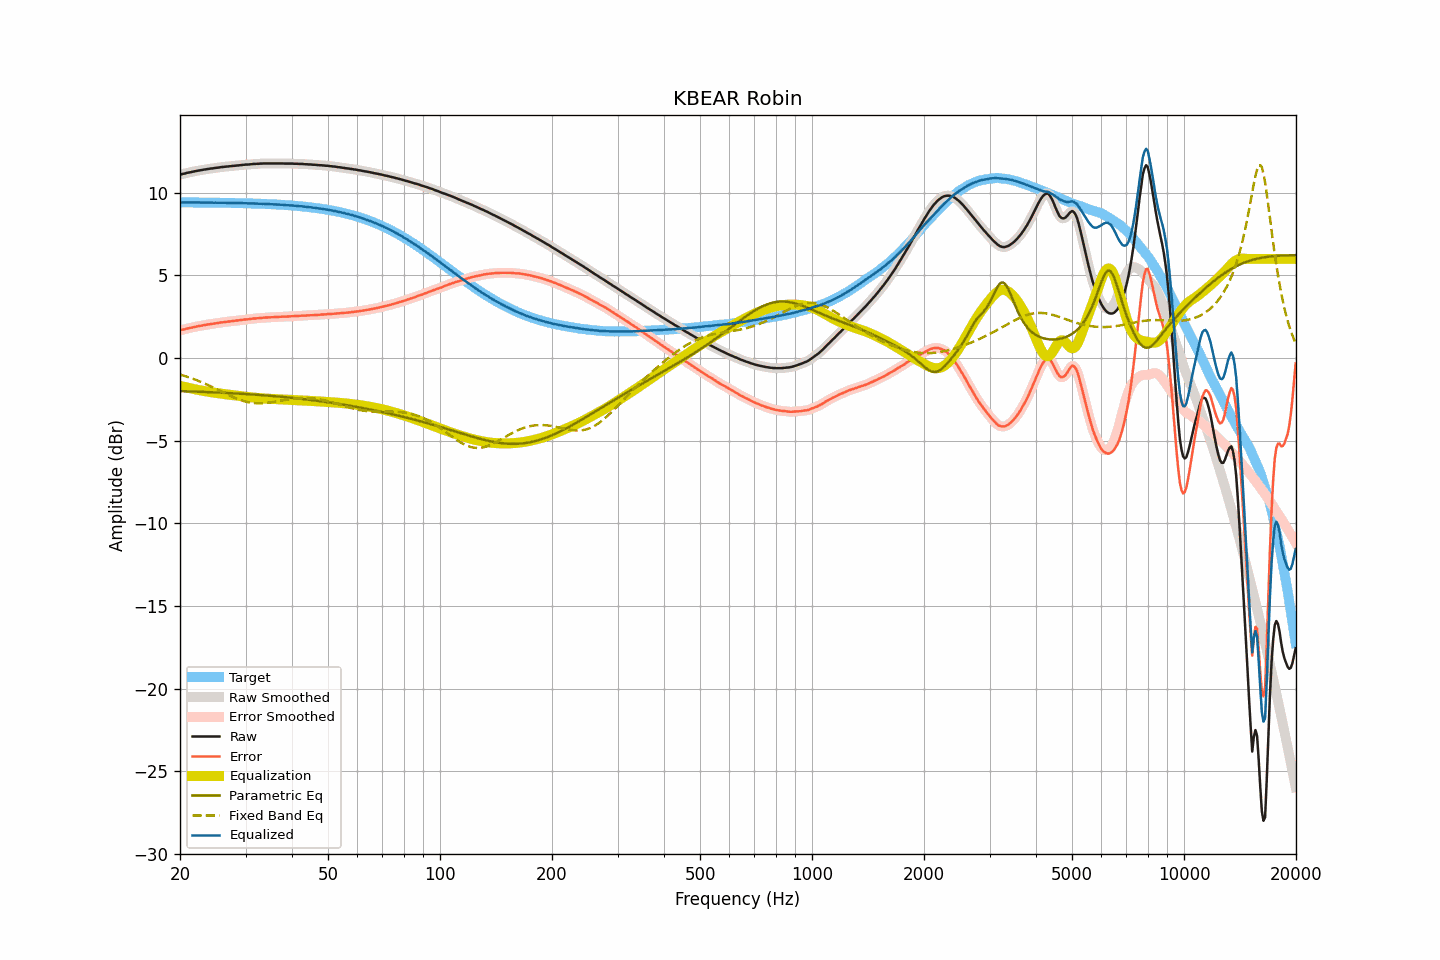

The data file committed next to this chart (first rows):
frequency, raw, smoothed, error, error_smoothed, equalization, parametric_eq, fixed_band_eq, equalized_raw, equalized_smoothed, target
20.00, 11.10, 11.10, 1.67, 1.68, -1.68, -2.00, -1.00, 9.42, 9.42, 9.42
20.20, 11.13, 11.13, 1.71, 1.70, -1.70, -2.00, -1.02, 9.43, 9.42, 9.42
20.40, 11.15, 11.15, 1.73, 1.73, -1.73, -2.00, -1.05, 9.42, 9.42, 9.42
20.61, 11.17, 11.17, 1.75, 1.75, -1.75, -2.01, -1.08, 9.42, 9.42, 9.42
20.81, 11.20, 11.20, 1.78, 1.77, -1.77, -2.01, -1.12, 9.43, 9.42, 9.42
21.02, 11.22, 11.22, 1.80, 1.80, -1.80, -2.01, -1.15, 9.42, 9.42, 9.42
21.23, 11.24, 11.24, 1.82, 1.82, -1.82, -2.02, -1.18, 9.42, 9.42, 9.42
21.44, 11.26, 11.26, 1.84, 1.84, -1.84, -2.02, -1.22, 9.42, 9.42, 9.42
21.66, 11.28, 11.28, 1.86, 1.86, -1.86, -2.02, -1.25, 9.42, 9.42, 9.42
21.87, 11.30, 11.30, 1.88, 1.88, -1.88, -2.03, -1.29, 9.42, 9.42, 9.42
22.09, 11.32, 11.32, 1.90, 1.90, -1.90, -2.03, -1.32, 9.42, 9.42, 9.42
22.31, 11.34, 11.34, 1.92, 1.92, -1.92, -2.03, -1.36, 9.42, 9.42, 9.42
22.54, 11.36, 11.36, 1.94, 1.94, -1.94, -2.04, -1.40, 9.42, 9.42, 9.42
22.76, 11.37, 11.37, 1.96, 1.96, -1.96, -2.04, -1.44, 9.41, 9.41, 9.41
22.99, 11.39, 11.39, 1.98, 1.98, -1.98, -2.04, -1.48, 9.41, 9.41, 9.41
23.22, 11.41, 11.41, 2.00, 1.99, -1.99, -2.05, -1.52, 9.42, 9.41, 9.41
23.45, 11.42, 11.42, 2.01, 2.01, -2.01, -2.05, -1.57, 9.41, 9.41, 9.41
23.69, 11.44, 11.44, 2.03, 2.03, -2.03, -2.06, -1.61, 9.41, 9.41, 9.41
23.92, 11.45, 11.45, 2.04, 2.04, -2.04, -2.06, -1.66, 9.41, 9.41, 9.41
24.16, 11.47, 11.47, 2.06, 2.06, -2.06, -2.06, -1.70, 9.41, 9.41, 9.41
24.40, 11.48, 11.48, 2.07, 2.07, -2.07, -2.07, -1.75, 9.41, 9.41, 9.41
24.65, 11.49, 11.49, 2.08, 2.09, -2.09, -2.07, -1.79, 9.40, 9.41, 9.41
24.89, 11.51, 11.51, 2.11, 2.10, -2.10, -2.08, -1.84, 9.41, 9.40, 9.40
25.14, 11.52, 11.52, 2.12, 2.12, -2.12, -2.08, -1.89, 9.40, 9.40, 9.40
25.39, 11.53, 11.53, 2.13, 2.13, -2.13, -2.09, -1.94, 9.40, 9.40, 9.40
25.65, 11.55, 11.55, 2.15, 2.15, -2.15, -2.09, -1.98, 9.40, 9.40, 9.40
25.91, 11.56, 11.56, 2.16, 2.16, -2.16, -2.10, -2.03, 9.40, 9.40, 9.40
26.16, 11.57, 11.57, 2.17, 2.17, -2.17, -2.10, -2.08, 9.40, 9.40, 9.40
26.43, 11.58, 11.58, 2.18, 2.18, -2.18, -2.10, -2.13, 9.39, 9.40, 9.40
26.69, 11.59, 11.59, 2.20, 2.20, -2.20, -2.11, -2.18, 9.39, 9.39, 9.39
26.96, 11.60, 11.60, 2.21, 2.21, -2.21, -2.11, -2.22, 9.39, 9.39, 9.39
27.23, 11.61, 11.61, 2.22, 2.22, -2.22, -2.12, -2.27, 9.39, 9.39, 9.39
27.50, 11.62, 11.62, 2.23, 2.23, -2.23, -2.13, -2.31, 9.39, 9.39, 9.39
27.77, 11.63, 11.63, 2.24, 2.24, -2.24, -2.13, -2.36, 9.39, 9.39, 9.39
28.05, 11.64, 11.64, 2.26, 2.26, -2.26, -2.14, -2.40, 9.38, 9.38, 9.38
28.33, 11.65, 11.65, 2.27, 2.27, -2.27, -2.14, -2.44, 9.38, 9.38, 9.38
28.62, 11.66, 11.66, 2.28, 2.28, -2.28, -2.15, -2.48, 9.38, 9.38, 9.38
28.90, 11.67, 11.67, 2.29, 2.29, -2.29, -2.15, -2.52, 9.38, 9.38, 9.38
29.19, 11.68, 11.68, 2.30, 2.30, -2.30, -2.16, -2.55, 9.38, 9.38, 9.38
29.48, 11.69, 11.69, 2.32, 2.32, -2.32, -2.16, -2.58, 9.37, 9.38, 9.37
29.78, 11.70, 11.70, 2.33, 2.33, -2.33, -2.17, -2.61, 9.37, 9.37, 9.37
30.08, 11.71, 11.71, 2.34, 2.34, -2.34, -2.18, -2.64, 9.37, 9.37, 9.37
30.38, 11.71, 11.71, 2.34, 2.35, -2.35, -2.18, -2.66, 9.36, 9.36, 9.37
30.68, 11.72, 11.72, 2.36, 2.36, -2.36, -2.19, -2.68, 9.36, 9.36, 9.36
30.99, 11.73, 11.73, 2.37, 2.37, -2.37, -2.20, -2.70, 9.36, 9.36, 9.36
31.30, 11.74, 11.74, 2.38, 2.38, -2.38, -2.20, -2.71, 9.36, 9.36, 9.36
31.61, 11.75, 11.75, 2.40, 2.39, -2.39, -2.21, -2.72, 9.36, 9.36, 9.35
31.93, 11.75, 11.75, 2.40, 2.40, -2.40, -2.22, -2.73, 9.35, 9.35, 9.35
32.24, 11.76, 11.76, 2.41, 2.41, -2.41, -2.22, -2.74, 9.35, 9.35, 9.35
32.57, 11.76, 11.76, 2.42, 2.42, -2.42, -2.23, -2.74, 9.34, 9.34, 9.34
32.89, 11.77, 11.77, 2.43, 2.43, -2.43, -2.24, -2.74, 9.34, 9.34, 9.34
33.22, 11.77, 11.77, 2.43, 2.44, -2.44, -2.24, -2.74, 9.33, 9.34, 9.34
33.55, 11.78, 11.78, 2.45, 2.45, -2.44, -2.25, -2.73, 9.34, 9.33, 9.33
33.89, 11.78, 11.78, 2.45, 2.45, -2.45, -2.26, -2.72, 9.33, 9.33, 9.33
34.23, 11.78, 11.78, 2.46, 2.46, -2.46, -2.27, -2.71, 9.32, 9.32, 9.32
34.57, 11.78, 11.78, 2.46, 2.46, -2.46, -2.27, -2.70, 9.32, 9.32, 9.32
34.92, 11.78, 11.78, 2.46, 2.46, -2.47, -2.28, -2.69, 9.31, 9.31, 9.31
35.27, 11.78, 11.78, 2.47, 2.47, -2.47, -2.29, -2.67, 9.31, 9.31, 9.31
35.62, 11.78, 11.78, 2.47, 2.47, -2.48, -2.30, -2.66, 9.30, 9.30, 9.30
35.97, 11.78, 11.78, 2.48, 2.48, -2.48, -2.31, -2.64, 9.30, 9.30, 9.30
... 635 more rows
